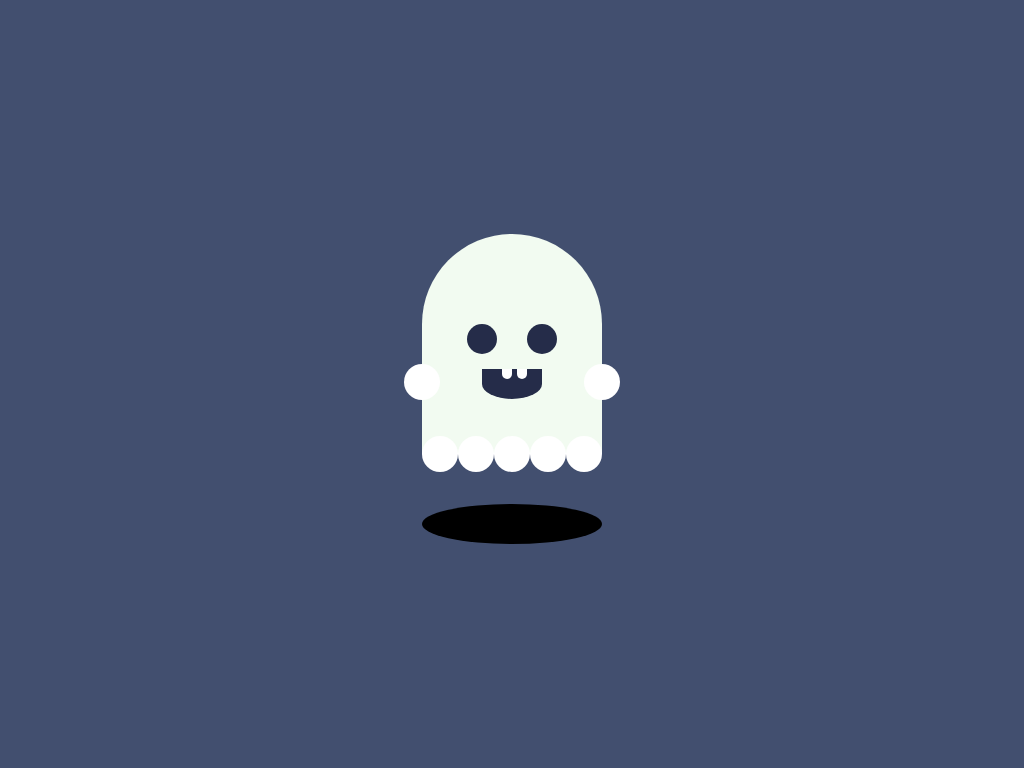

Write a web page that renders exactly this picture using CSS.

<!DOCTYPE html>
<html lang="en">
<head>
    <meta charset="UTF-8">
    <meta name="viewport" content="width=device-width, initial-scale=1.0">
    <title>Spooky</title>
</head>
<body>
    <div class="container">
        <div class="spooky">
            <div class="body">
                <div class="eyes"></div>
                <div class="mouth"></div>
                <div class="feet">
                    <div></div>
                    <div></div>
                    <div></div>
                </div>
            </div>
        </div>
        <div class="shadow"></div>
    </div>
</body>
<style>
    body{
        overflow: hidden;
        height:100vh;
        width:100vw;
        display: flex;
        justify-content: center;
        align-items:center;
        margin:0;
        background:#424f6f;
    }
    .container{
        height:400px;
        width:400px;
        padding:0;
        box-sizing:border-box;
    }
    .spooky{
        margin:10% auto;
        width:80%;
        height:80%;
        animation:floaty .2s infinite;
    }
    .spooky .body{
        position:relative;
        margin:50px auto 0;
        width:180px;
        height:220px;
        background:#f2fbf1;
        border-top-left-radius:90px;
        border-top-right-radius:90px;
    }
    .spooky .body:before,.spooky .body:after{
        content:'';
        position:absolute;
        top:130px;
        display: inline-block;
        width:36px;
        height:36px;
        border-radius:50%;
        animation:floaty .2s infinite;
        background-color: white;
    }
    .spooky .body:before{
        left:-18px;

    }
    .spooky .body:after{
        right:-18px;
    }
    .spooky .body .eyes:before,.spooky .body .eyes:after{
        content:'';
        display:block;
        width:30px;
        height:30px;
        border-radius:50%;
        background-color:#252c49;

    }
    .spooky .body .eyes{
        display: flex;
        justify-content: space-between;
        margin:0 auto;
        width:90px;
        height:20px;
        padding:90px 0 0 ;
    }
    .spooky .body .mouth:before{
        content:'';
        display: block;
        background-color:white;
        width:10px;
        height: 10px;
        margin-left:20px;
        border-bottom-right-radius:50%;
        border-bottom-left-radius:50%;

    }
    .spooky .body .mouth:after{
        content:'';
        display: block;
        background-color:white;
        width:10px;
        height: 10px;
        margin-left:35px;
        margin-top:-10px;
        border-bottom-right-radius:50%;
        border-bottom-left-radius:50%;

    }
    .spooky .body .mouth{
        
       width:60px;
       height:30px;
       margin:25px auto;
       background-color:#252c49;
       border-bottom-left-radius:50%;
       border-bottom-right-radius:50%;

    }
    .spooky .body .feet::after,.spooky .body .feet::before,
    .spooky .body .feet > *{
        content:'';
        width:36px;
        height:36px;
        background-color:white;
        border-radius:50%;

    }
    .spooky .body .feet{
       position:absolute;
       display:flex;
       height: 36px;
       bottom:-18px;

    }
     .shadow{
         margin:-90px auto 0;
         background:black;
         animation:zoomy .2s infinite;
         width:180px;
         height: 40px;
         border-radius:50%;
     } 

   
   @keyframes floaty{
       0% ,100%{
           transform:translateY(0);
       }
       50%{
           transform:translateY(-20px);
       }
   }

   @keyframes zoomy{
       0%,100%{
           transform:scale(1);
       }
       50%{
           transform:scale(0.8);
       }
   }
</style>
</html>